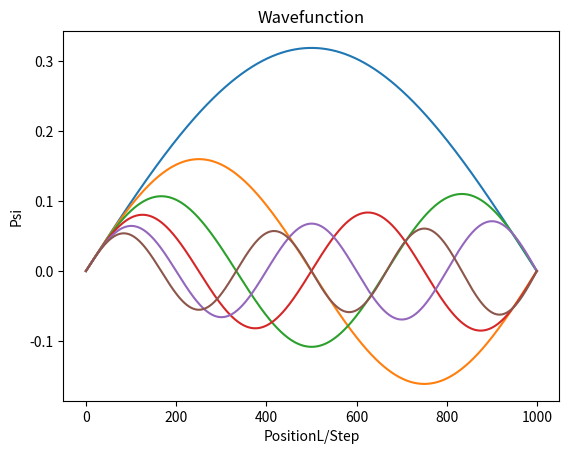
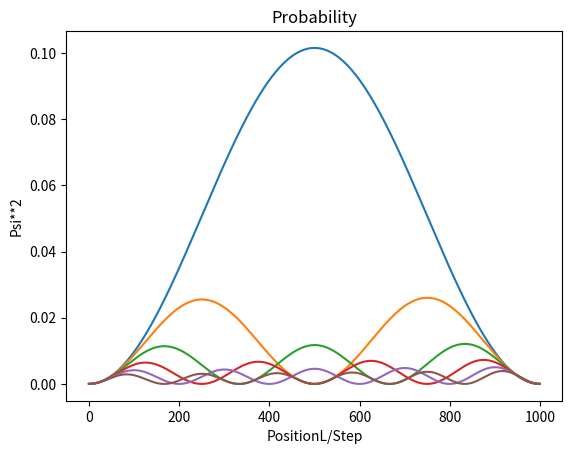
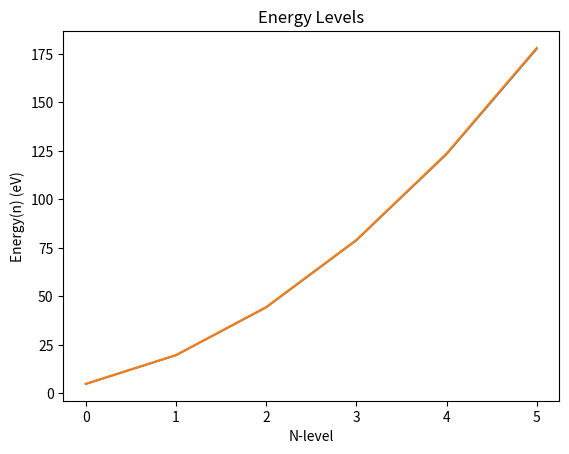

Reproduce these figures in Python, in order.
# -*- coding: utf-8 -*-
"""
Created on Thu Oct 25 13:12:46 2018

[redacted]
"""

# [redacted]
#Modeling a particle in an infinite well
import numpy as np
import matplotlib.pyplot as plt
steps = 1000
h_bar = 1 # 6.582119514e-16 #reduced planks constant in eVs
Me = 1 # 510998.9461 # mass of an electron in eV/(C^2)
coop = ((h_bar)**2)/(2*Me) # Coefficent for the Hamiltonian Operator
E = [] #Blank set of energy values
Energylist = [] #Blank list for energy lists
psilist = [] #blank list for psi values
N = [] #Blank list for particle numbers
L = 1 #length of the box
n = 0  #energy state number
x = 0 #x position
aboutzero = 0.00000001
energy = 4.8 #expected energy for state number 1
ENERGY = 200 #energy cap to use
step = 1000 #step size

psi = np.zeros(step) #make an array of psi values
dpsi = np.zeros(step) #make an array of psi derivative values
ddpsi = np.zeros(step) #make an array of psi second derivative values
dx = L/step #x derivative value
dE = 0.01 #energy derivative
while energy < ENERGY: #while energy is below the energy cap level
    dpsi = 1 #define value for psi derivative
    ddpsi = 0.0 #define value for second derivative of psi
    for j in range(1,step):
        psi[j] = psi[j-1] + dpsi*dx #new value of psi
        ddpsi = -2*energy*psi[j-1]  #new value of psi derivative
        dpsi += ddpsi*dx #append psi second derivative values
    if psi[998] < aboutzero and psi[999] > -aboutzero or psi[998] > aboutzero and psi[999] < -aboutzero: #set boundaries for the psi value
        print(energy , "*****") #This shows that the energy level we found satisfies our conditions
        N.append(1) #Append our values of N
        psilist.append(psi) #Append psi
        Energylist.append(energy) #Append energy with the new values
        energy += (0.25)*energy #Append energy values again by a fourth of the energy
        #Now to plot our energy values
        plt.figure(1)
        plt.plot(psi)
        plt.xlabel("Position""L/Step")
        plt.ylabel("Psi")
        plt.title("Wavefunction")
        plt.figure(2)
        plt.plot(psi**2)
        plt.xlabel("Position""L/Step")
        plt.ylabel("Psi**2")
        plt.title("Probability")
    else:
        energy += dE #appendng energy if our conditions are not met
def Energy(n): #Defining the energy function
    return(((h_bar*n*np.pi)**2)/(2*Me*(L)**2)) #Real energy value that we expect
Nrange = len(N) #Setting the range of N values
for k in range(1,Nrange+1):
    Energy(k) #Energy in the range of k values
    E.append(Energy(k)) #Append energy
print("Analytical",E,",") #Here is the actual value of energy that we are supposed to find
print("Approximation",Energylist) #This is the approximate energy that we are calculating with our code
#Another plot
plt.figure(3)
plt.plot(E)
plt.plot(Energylist)
plt.xlabel("N-level")
plt.ylabel("Energy(n) (eV)")
plt.title("Energy Levels")

#I think the code makes sense, but I don't understand why I get zero for the wavefunction and probability graphs.
#The energy values calculated make sense and approximately match the analytic values, so something is good with the code
#I don't know if the graph for the energy levels is right.  I think we should be getting trigonometric plots for energy.  That is not what we see.
#I'm not entirely sure how to approach the rest of the problems.  This was the only one I was able to get a semi-functioning result for.